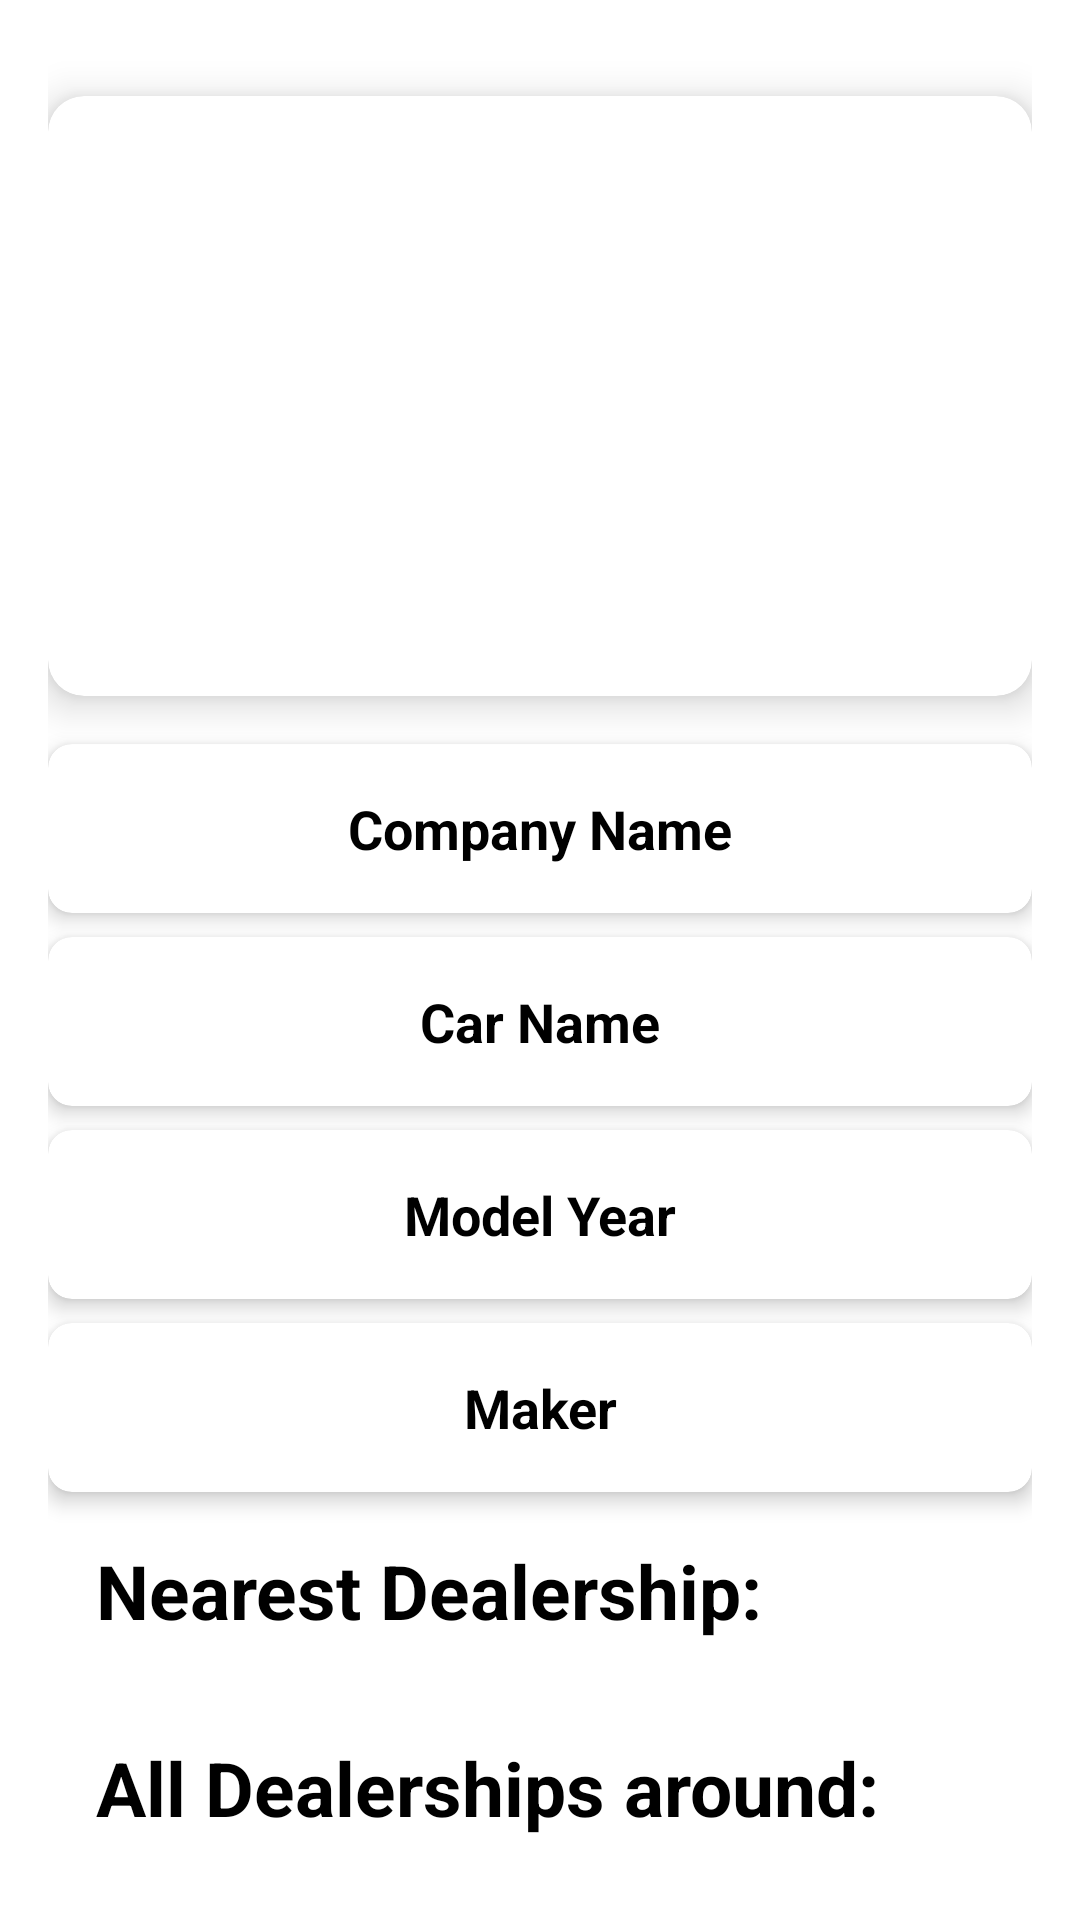

Layout XML and referenced resources for this Android screen:
<!-- AndroidManifest.xml: application theme Theme.CarShowroom -->
<!-- res/layout/activity_car_details.xml -->
<?xml version="1.0" encoding="utf-8"?>
<androidx.constraintlayout.widget.ConstraintLayout xmlns:android="http://schemas.android.com/apk/res/android"
    xmlns:app="http://schemas.android.com/apk/res-auto"
    xmlns:tools="http://schemas.android.com/tools"
    android:id="@+id/main"
    android:layout_width="match_parent"
    android:layout_height="match_parent"
    android:padding="16dp"
    tools:context=".CarDetailsActivity"
    android:background="@android:color/background_light">

    
    <androidx.cardview.widget.CardView
        android:id="@+id/cardViewCarImage"
        android:layout_width="0dp"
        android:layout_height="wrap_content"
        android:layout_marginTop="16dp"
        app:cardCornerRadius="12dp"
        app:cardElevation="8dp"
        app:cardBackgroundColor="@android:color/white"
        app:layout_constraintEnd_toEndOf="parent"
        app:layout_constraintStart_toStartOf="parent"
        app:layout_constraintTop_toTopOf="parent">

        <ImageView
            android:id="@+id/carLogoImageView"
            android:layout_width="match_parent"
            android:layout_height="200dp"
            android:scaleType="fitCenter"
            android:contentDescription="Car Image"
            />

    </androidx.cardview.widget.CardView>

    
    <androidx.cardview.widget.CardView
        android:id="@+id/cardViewCompanyName"
        android:layout_width="0dp"
        android:layout_height="wrap_content"
        android:layout_marginTop="16dp"
        app:cardCornerRadius="8dp"
        app:cardElevation="4dp"
        app:cardBackgroundColor="@android:color/white"
        app:layout_constraintEnd_toEndOf="parent"
        app:layout_constraintStart_toStartOf="parent"
        app:layout_constraintTop_toBottomOf="@id/cardViewCarImage">

        <TextView
            android:id="@+id/textViewCompanyName"
            android:layout_width="match_parent"
            android:layout_height="wrap_content"
            android:text="Company Name"
            android:textSize="18sp"
            android:textStyle="bold"
            android:textColor="@android:color/black"
            android:padding="16dp"
            android:gravity="center" />
    </androidx.cardview.widget.CardView>

    <androidx.cardview.widget.CardView
        android:id="@+id/cardViewCarName"
        android:layout_width="0dp"
        android:layout_height="wrap_content"
        android:layout_marginTop="8dp"
        app:cardCornerRadius="8dp"
        app:cardElevation="4dp"
        app:cardBackgroundColor="@android:color/white"
        app:layout_constraintEnd_toEndOf="parent"
        app:layout_constraintStart_toStartOf="parent"
        app:layout_constraintTop_toBottomOf="@id/cardViewCompanyName">

        <TextView
            android:id="@+id/textViewCarName"
            android:layout_width="match_parent"
            android:layout_height="wrap_content"
            android:text="Car Name"
            android:textSize="18sp"
            android:textStyle="bold"
            android:textColor="@android:color/black"
            android:padding="16dp"
            android:gravity="center" />
    </androidx.cardview.widget.CardView>

    <androidx.cardview.widget.CardView
        android:id="@+id/cardViewModel"
        android:layout_width="0dp"
        android:layout_height="wrap_content"
        android:layout_marginTop="8dp"
        app:cardCornerRadius="8dp"
        app:cardElevation="4dp"
        app:cardBackgroundColor="@android:color/white"
        app:layout_constraintEnd_toEndOf="parent"
        app:layout_constraintStart_toStartOf="parent"
        app:layout_constraintTop_toBottomOf="@id/cardViewCarName">

        <TextView
            android:id="@+id/textViewModel"
            android:layout_width="match_parent"
            android:layout_height="wrap_content"
            android:text="Model Year"
            android:textSize="18sp"
            android:textStyle="bold"
            android:textColor="@android:color/black"
            android:padding="16dp"
            android:gravity="center" />
    </androidx.cardview.widget.CardView>

    <androidx.cardview.widget.CardView
        android:id="@+id/cardViewMaker"
        android:layout_width="0dp"
        android:layout_height="wrap_content"
        android:layout_marginTop="8dp"
        app:cardCornerRadius="8dp"
        app:cardElevation="4dp"
        app:cardBackgroundColor="@android:color/white"
        app:layout_constraintEnd_toEndOf="parent"
        app:layout_constraintStart_toStartOf="parent"
        app:layout_constraintTop_toBottomOf="@id/cardViewModel">

        <TextView
            android:id="@+id/textViewMaker"
            android:layout_width="match_parent"
            android:layout_height="wrap_content"
            android:text="Maker"
            android:textStyle="bold"
            android:textSize="18sp"
            android:textColor="@android:color/black"
            android:padding="16dp"
            android:gravity="center" />
    </androidx.cardview.widget.CardView>

    <TextView
        android:id="@+id/textLocationLabel"
        android:layout_width="wrap_content"
        android:layout_height="wrap_content"
        android:layout_marginTop="16dp"
        android:hint="Add to Favorite"
        android:paddingStart="16dp"
        android:text="Nearest Dealership:"
        android:textColor="@android:color/black"
        android:textSize="25sp"
        android:textStyle="bold"
        app:layout_constraintStart_toStartOf="parent"
        app:layout_constraintTop_toBottomOf="@id/cardViewMaker" />

    <ImageButton
        android:id="@+id/buttonLocation"
        android:layout_width="48dp"
        android:layout_height="48dp"
        android:layout_marginTop="9dp"
        android:layout_marginEnd="36dp"
        android:background="@android:color/transparent"
        android:contentDescription="Locations for nearest Dealerships"
        android:scaleType="centerCrop"
        android:src="@drawable/locat"
        app:layout_constraintEnd_toEndOf="parent"
        app:layout_constraintTop_toBottomOf="@+id/cardViewMaker" />

    <TextView
        android:id="@+id/textLocationLabels"
        android:layout_width="wrap_content"
        android:layout_height="wrap_content"
        android:layout_marginTop="32dp"
        android:hint="Add to Favorite"
        android:paddingStart="16dp"
        android:text="All Dealerships around: "
        android:textColor="@android:color/black"
        android:textSize="25sp"
        android:textStyle="bold"
        app:layout_constraintStart_toStartOf="parent"
        app:layout_constraintTop_toBottomOf="@+id/textLocationLabel" />


    <ImageButton
        android:id="@+id/buttonLocations"
        android:layout_width="48dp"
        android:layout_height="48dp"
        android:layout_marginEnd="36dp"
        android:background="@android:color/transparent"
        android:contentDescription="Locations for nearest Dealerships"
        android:scaleType="centerCrop"
        android:src="@drawable/locat"
        app:layout_constraintEnd_toEndOf="parent"
        app:layout_constraintTop_toTopOf="@+id/textLocationLabels" />

    <ImageButton
        android:id="@+id/AddtoFavourite"
        android:layout_width="60dp"
        android:layout_height="60dp"
        android:layout_marginBottom="12dp"
        android:background="@android:color/transparent"
        android:contentDescription="Add a Car to Favorite page "
        android:scaleType="centerCrop"
        android:src="@drawable/star"
        app:layout_constraintBottom_toBottomOf="parent"
        app:layout_constraintEnd_toEndOf="parent"
        app:layout_constraintHorizontal_bias="0.498"
        app:layout_constraintStart_toStartOf="parent" />

</androidx.constraintlayout.widget.ConstraintLayout>
<!-- resources referenced by this layout -->
<resources>
  <style name="Theme.CarShowroom" parent="Base.Theme.CarShowroom" />
  <style name="Base.Theme.CarShowroom" parent="Theme.Material3.DayNight.NoActionBar">
          
          
      </style>
</resources>
